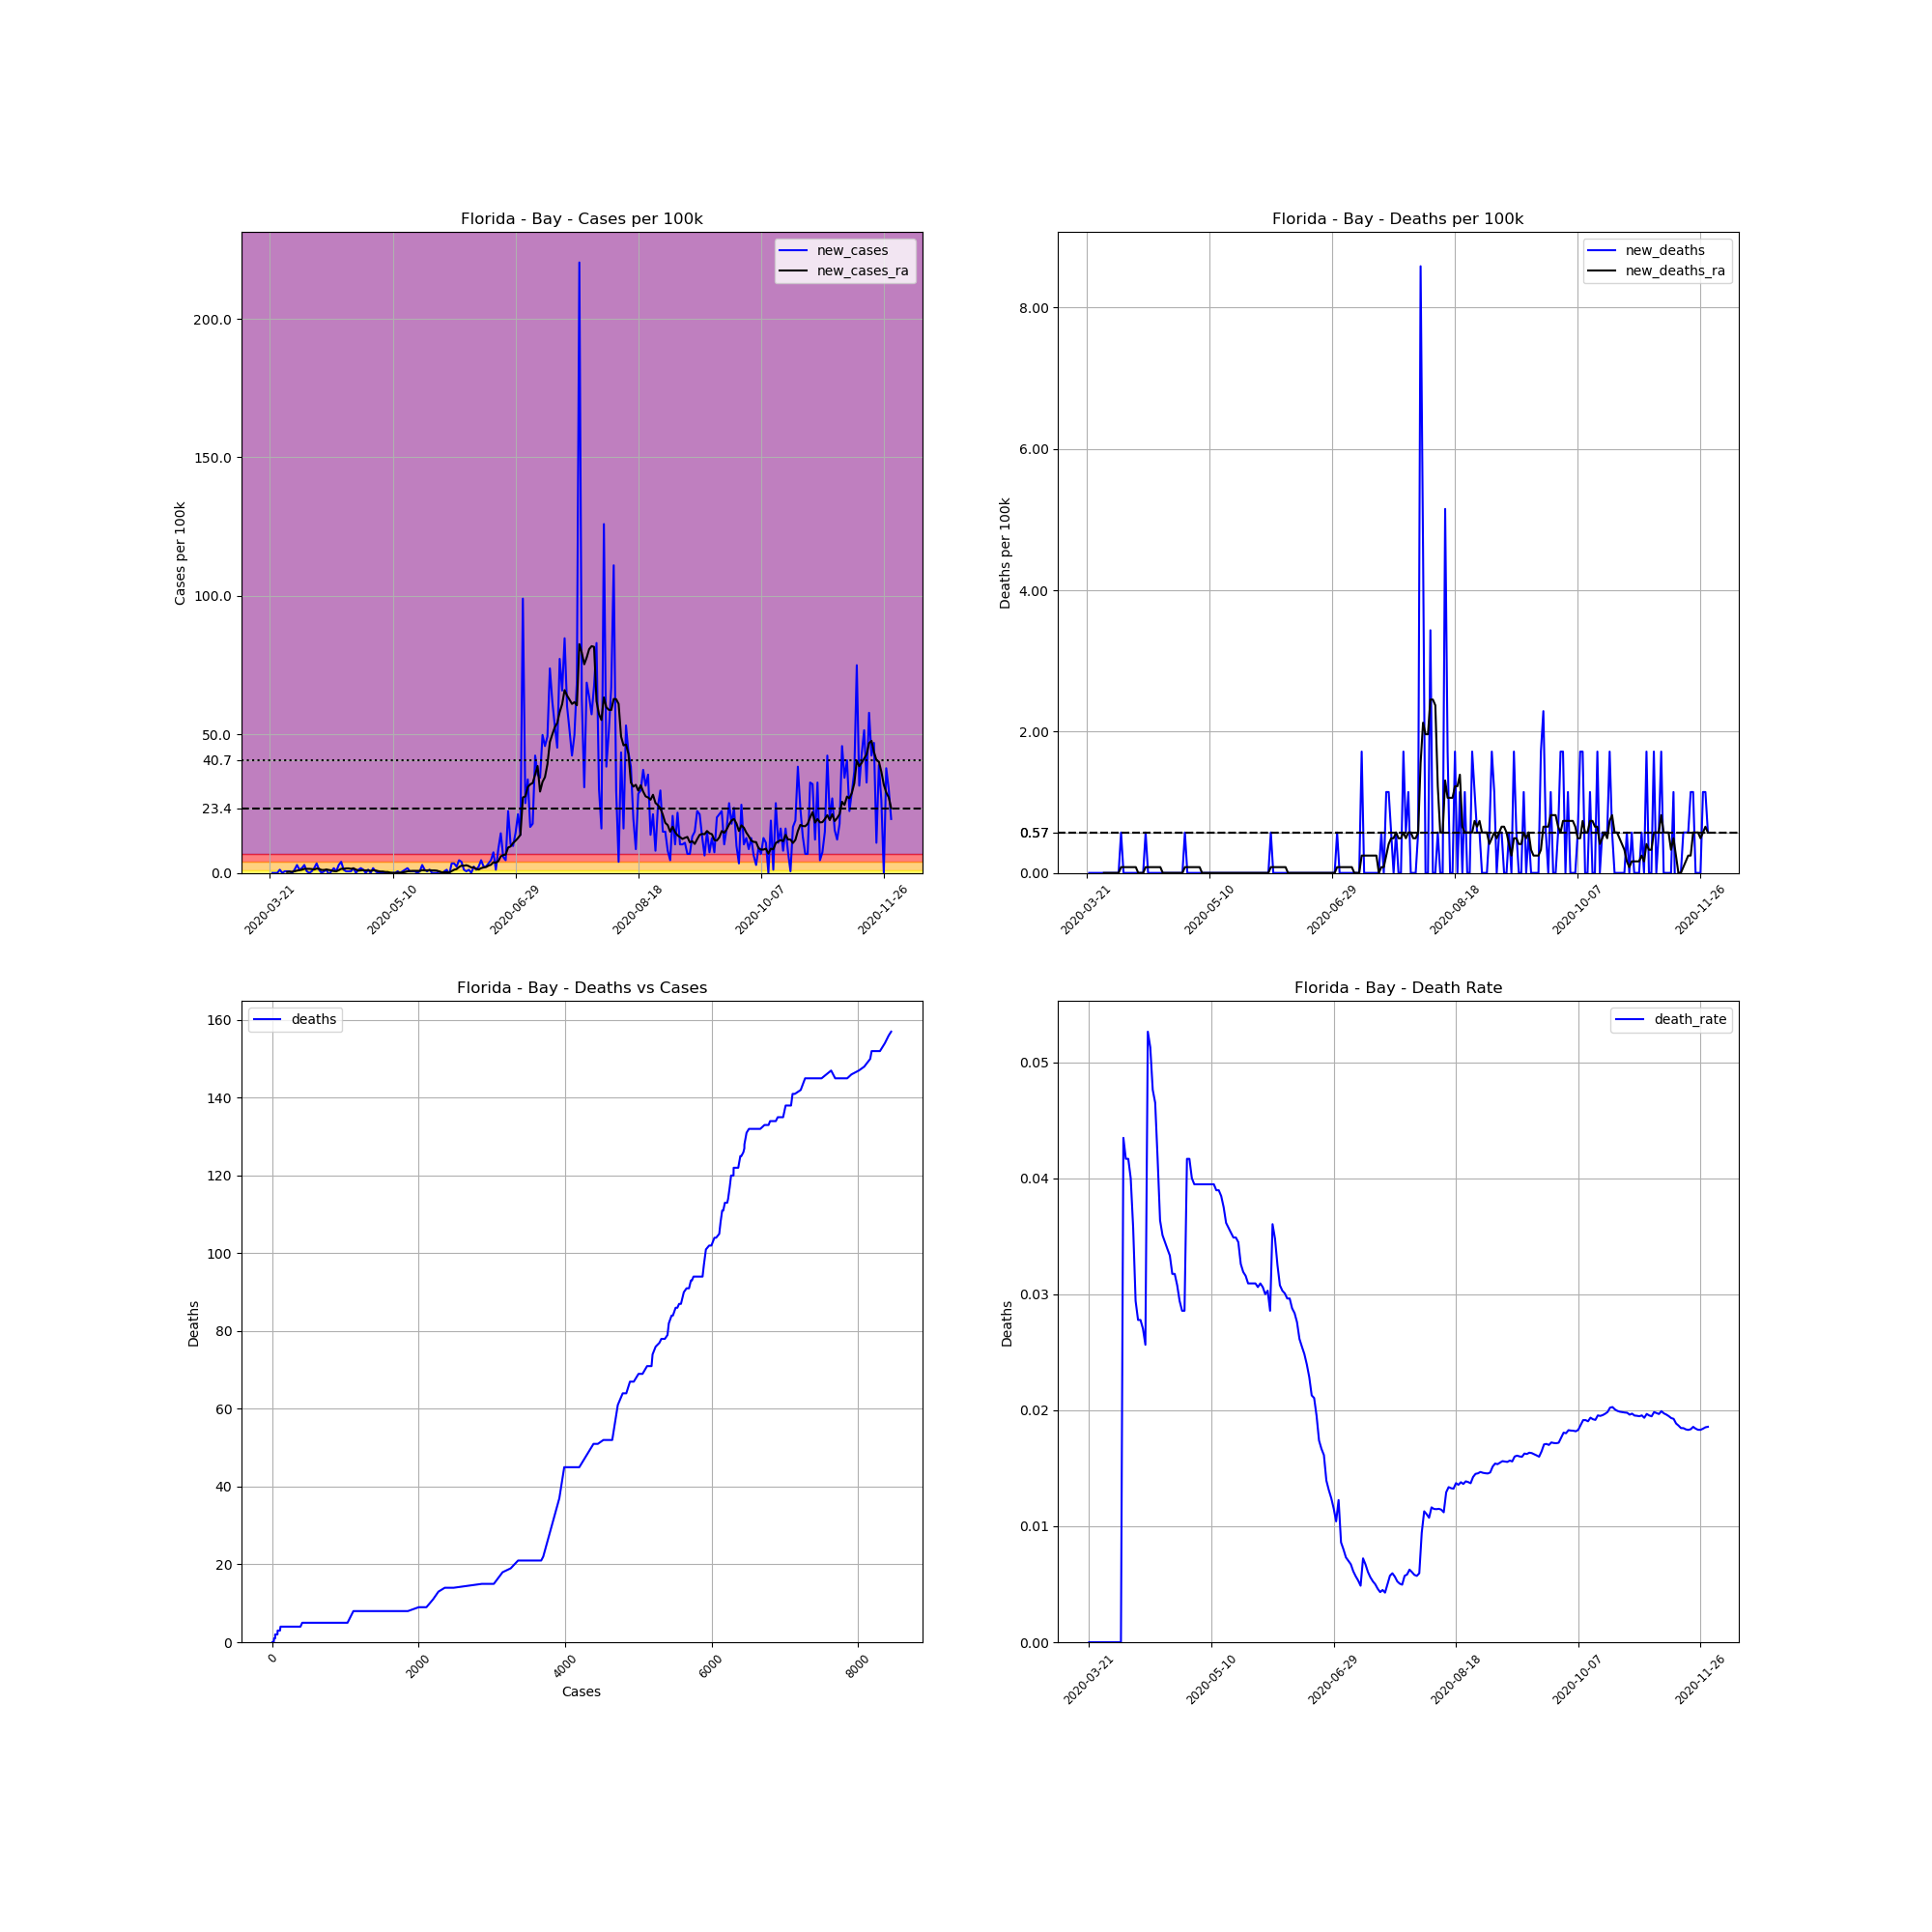

The file beside this chart, header and first rows:
, date, county, state, fips, cases, deaths, COUNTY, STNAME, CTYNAME, POPESTIMATE2019, cases_per_100k, deaths_per_100k, death_rate, new_cases, new_deaths, new_cases_ra, new_deaths_ra
237120, 2020-03-21, Bay, Florida, 12005, 1, 0.0, 5, Florida, Bay, 174705, 0.5724, 0.0, 0.0, , , , 
237121, 2020-03-22, Bay, Florida, 12005, 1, 0.0, 5, Florida, Bay, 174705, 0.5724, 0.0, 0.0, 0.0, 0.0, , 
237122, 2020-03-23, Bay, Florida, 12005, 1, 0.0, 5, Florida, Bay, 174705, 0.5724, 0.0, 0.0, 0.0, 0.0, , 
237123, 2020-03-24, Bay, Florida, 12005, 1, 0.0, 5, Florida, Bay, 174705, 0.5724, 0.0, 0.0, 0.0, 0.0, , 
237124, 2020-03-25, Bay, Florida, 12005, 3, 0.0, 5, Florida, Bay, 174705, 1.717, 0.0, 0.0, 1.145, 0.0, , 
237125, 2020-03-26, Bay, Florida, 12005, 3, 0.0, 5, Florida, Bay, 174705, 1.717, 0.0, 0.0, 0.0, 0.0, , 
237126, 2020-03-27, Bay, Florida, 12005, 4, 0.0, 5, Florida, Bay, 174705, 2.29, 0.0, 0.0, 0.5724, 0.0, , 
237127, 2020-03-28, Bay, Florida, 12005, 5, 0.0, 5, Florida, Bay, 174705, 2.862, 0.0, 0.0, 0.5724, 0.0, 0.3271, 0.0
237128, 2020-03-29, Bay, Florida, 12005, 6, 0.0, 5, Florida, Bay, 174705, 3.434, 0.0, 0.0, 0.5724, 0.0, 0.4089, 0.0
237129, 2020-03-30, Bay, Florida, 12005, 6, 0.0, 5, Florida, Bay, 174705, 3.434, 0.0, 0.0, 0.0, 0.0, 0.4089, 0.0
237130, 2020-03-31, Bay, Florida, 12005, 8, 0.0, 5, Florida, Bay, 174705, 4.579, 0.0, 0.0, 1.145, 0.0, 0.5724, 0.0
237131, 2020-04-01, Bay, Florida, 12005, 13, 0.0, 5, Florida, Bay, 174705, 7.441, 0.0, 0.0, 2.862, 0.0, 0.8177, 0.0
237132, 2020-04-02, Bay, Florida, 12005, 15, 0.0, 5, Florida, Bay, 174705, 8.586, 0.0, 0.0, 1.145, 0.0, 0.9812, 0.0
237133, 2020-04-03, Bay, Florida, 12005, 18, 0.0, 5, Florida, Bay, 174705, 10.3, 0.0, 0.0, 1.717, 0.0, 1.145, 0.0
237134, 2020-04-04, Bay, Florida, 12005, 23, 1.0, 5, Florida, Bay, 174705, 13.17, 0.5724, 0.04348, 2.862, 0.5724, 1.472, 0.08177
237135, 2020-04-05, Bay, Florida, 12005, 24, 1.0, 5, Florida, Bay, 174705, 13.74, 0.5724, 0.04167, 0.5724, 0.0, 1.472, 0.08177
237136, 2020-04-06, Bay, Florida, 12005, 24, 1.0, 5, Florida, Bay, 174705, 13.74, 0.5724, 0.04167, 0.0, 0.0, 1.472, 0.08177
237137, 2020-04-07, Bay, Florida, 12005, 25, 1.0, 5, Florida, Bay, 174705, 14.31, 0.5724, 0.04, 0.5724, 0.0, 1.39, 0.08177
237138, 2020-04-08, Bay, Florida, 12005, 28, 1.0, 5, Florida, Bay, 174705, 16.03, 0.5724, 0.03571, 1.717, 0.0, 1.227, 0.08177
237139, 2020-04-09, Bay, Florida, 12005, 34, 1.0, 5, Florida, Bay, 174705, 19.46, 0.5724, 0.02941, 3.434, 0.0, 1.554, 0.08177
237140, 2020-04-10, Bay, Florida, 12005, 36, 1.0, 5, Florida, Bay, 174705, 20.61, 0.5724, 0.02778, 1.145, 0.0, 1.472, 0.08177
237141, 2020-04-11, Bay, Florida, 12005, 36, 1.0, 5, Florida, Bay, 174705, 20.61, 0.5724, 0.02778, 0.0, 0.0, 1.063, 0.0
237142, 2020-04-12, Bay, Florida, 12005, 37, 1.0, 5, Florida, Bay, 174705, 21.18, 0.5724, 0.02703, 0.5724, 0.0, 1.063, 0.0
237143, 2020-04-13, Bay, Florida, 12005, 39, 1.0, 5, Florida, Bay, 174705, 22.32, 0.5724, 0.02564, 1.145, 0.0, 1.227, 0.0
237144, 2020-04-14, Bay, Florida, 12005, 38, 2.0, 5, Florida, Bay, 174705, 21.75, 1.145, 0.05263, -0.5724, 0.5724, 1.063, 0.08177
237145, 2020-04-15, Bay, Florida, 12005, 39, 2.0, 5, Florida, Bay, 174705, 22.32, 1.145, 0.05128, 0.5724, 0.0, 0.8995, 0.08177
237146, 2020-04-16, Bay, Florida, 12005, 42, 2.0, 5, Florida, Bay, 174705, 24.04, 1.145, 0.04762, 1.717, 0.0, 0.6542, 0.08177
237147, 2020-04-17, Bay, Florida, 12005, 43, 2.0, 5, Florida, Bay, 174705, 24.61, 1.145, 0.04651, 0.5724, 0.0, 0.5724, 0.08177
237148, 2020-04-18, Bay, Florida, 12005, 48, 2.0, 5, Florida, Bay, 174705, 27.47, 1.145, 0.04167, 2.862, 0.0, 0.9812, 0.08177
237149, 2020-04-19, Bay, Florida, 12005, 55, 2.0, 5, Florida, Bay, 174705, 31.48, 1.145, 0.03636, 4.007, 0.0, 1.472, 0.08177
237150, 2020-04-20, Bay, Florida, 12005, 57, 2.0, 5, Florida, Bay, 174705, 32.63, 1.145, 0.03509, 1.145, 0.0, 1.472, 0.08177
237151, 2020-04-21, Bay, Florida, 12005, 58, 2.0, 5, Florida, Bay, 174705, 33.2, 1.145, 0.03448, 0.5724, 0.0, 1.635, 0.0
237152, 2020-04-22, Bay, Florida, 12005, 59, 2.0, 5, Florida, Bay, 174705, 33.77, 1.145, 0.0339, 0.5724, 0.0, 1.635, 0.0
237153, 2020-04-23, Bay, Florida, 12005, 60, 2.0, 5, Florida, Bay, 174705, 34.34, 1.145, 0.03333, 0.5724, 0.0, 1.472, 0.0
237154, 2020-04-24, Bay, Florida, 12005, 63, 2.0, 5, Florida, Bay, 174705, 36.06, 1.145, 0.03175, 1.717, 0.0, 1.635, 0.0
237155, 2020-04-25, Bay, Florida, 12005, 63, 2.0, 5, Florida, Bay, 174705, 36.06, 1.145, 0.03175, 0.0, 0.0, 1.227, 0.0
237156, 2020-04-26, Bay, Florida, 12005, 65, 2.0, 5, Florida, Bay, 174705, 37.21, 1.145, 0.03077, 1.145, 0.0, 0.8177, 0.0
237157, 2020-04-27, Bay, Florida, 12005, 68, 2.0, 5, Florida, Bay, 174705, 38.92, 1.145, 0.02941, 1.717, 0.0, 0.8995, 0.0
237158, 2020-04-28, Bay, Florida, 12005, 70, 2.0, 5, Florida, Bay, 174705, 40.07, 1.145, 0.02857, 1.145, 0.0, 0.9812, 0.0
237159, 2020-04-29, Bay, Florida, 12005, 70, 2.0, 5, Florida, Bay, 174705, 40.07, 1.145, 0.02857, 0.0, 0.0, 0.8995, 0.0
237160, 2020-04-30, Bay, Florida, 12005, 72, 3.0, 5, Florida, Bay, 174705, 41.21, 1.717, 0.04167, 1.145, 0.5724, 0.9812, 0.08177
237161, 2020-05-01, Bay, Florida, 12005, 72, 3.0, 5, Florida, Bay, 174705, 41.21, 1.717, 0.04167, 0.0, 0.0, 0.7359, 0.08177
237162, 2020-05-02, Bay, Florida, 12005, 75, 3.0, 5, Florida, Bay, 174705, 42.93, 1.717, 0.04, 1.717, 0.0, 0.9812, 0.08177
237163, 2020-05-03, Bay, Florida, 12005, 76, 3.0, 5, Florida, Bay, 174705, 43.5, 1.717, 0.03947, 0.5724, 0.0, 0.8995, 0.08177
237164, 2020-05-04, Bay, Florida, 12005, 76, 3.0, 5, Florida, Bay, 174705, 43.5, 1.717, 0.03947, 0.0, 0.0, 0.6542, 0.08177
237165, 2020-05-05, Bay, Florida, 12005, 76, 3.0, 5, Florida, Bay, 174705, 43.5, 1.717, 0.03947, 0.0, 0.0, 0.4906, 0.08177
237166, 2020-05-06, Bay, Florida, 12005, 76, 3.0, 5, Florida, Bay, 174705, 43.5, 1.717, 0.03947, 0.0, 0.0, 0.4906, 0.08177
237167, 2020-05-07, Bay, Florida, 12005, 76, 3.0, 5, Florida, Bay, 174705, 43.5, 1.717, 0.03947, 0.0, 0.0, 0.3271, 0.0
237168, 2020-05-08, Bay, Florida, 12005, 76, 3.0, 5, Florida, Bay, 174705, 43.5, 1.717, 0.03947, 0.0, 0.0, 0.3271, 0.0
237169, 2020-05-09, Bay, Florida, 12005, 76, 3.0, 5, Florida, Bay, 174705, 43.5, 1.717, 0.03947, 0.0, 0.0, 0.08177, 0.0
237170, 2020-05-10, Bay, Florida, 12005, 76, 3.0, 5, Florida, Bay, 174705, 43.5, 1.717, 0.03947, 0.0, 0.0, 0.0, 0.0
237171, 2020-05-11, Bay, Florida, 12005, 76, 3.0, 5, Florida, Bay, 174705, 43.5, 1.717, 0.03947, 0.0, 0.0, 0.0, 0.0
237172, 2020-05-12, Bay, Florida, 12005, 77, 3.0, 5, Florida, Bay, 174705, 44.07, 1.717, 0.03896, 0.5724, 0.0, 0.08177, 0.0
237173, 2020-05-13, Bay, Florida, 12005, 77, 3.0, 5, Florida, Bay, 174705, 44.07, 1.717, 0.03896, 0.0, 0.0, 0.08177, 0.0
237174, 2020-05-14, Bay, Florida, 12005, 78, 3.0, 5, Florida, Bay, 174705, 44.65, 1.717, 0.03846, 0.5724, 0.0, 0.1635, 0.0
237175, 2020-05-15, Bay, Florida, 12005, 80, 3.0, 5, Florida, Bay, 174705, 45.79, 1.717, 0.0375, 1.145, 0.0, 0.3271, 0.0
237176, 2020-05-16, Bay, Florida, 12005, 83, 3.0, 5, Florida, Bay, 174705, 47.51, 1.717, 0.03614, 1.717, 0.0, 0.5724, 0.0
237177, 2020-05-17, Bay, Florida, 12005, 84, 3.0, 5, Florida, Bay, 174705, 48.08, 1.717, 0.03571, 0.5724, 0.0, 0.6542, 0.0
237178, 2020-05-18, Bay, Florida, 12005, 85, 3.0, 5, Florida, Bay, 174705, 48.65, 1.717, 0.03529, 0.5724, 0.0, 0.7359, 0.0
237179, 2020-05-19, Bay, Florida, 12005, 86, 3.0, 5, Florida, Bay, 174705, 49.23, 1.717, 0.03488, 0.5724, 0.0, 0.7359, 0.0
... 194 more rows
